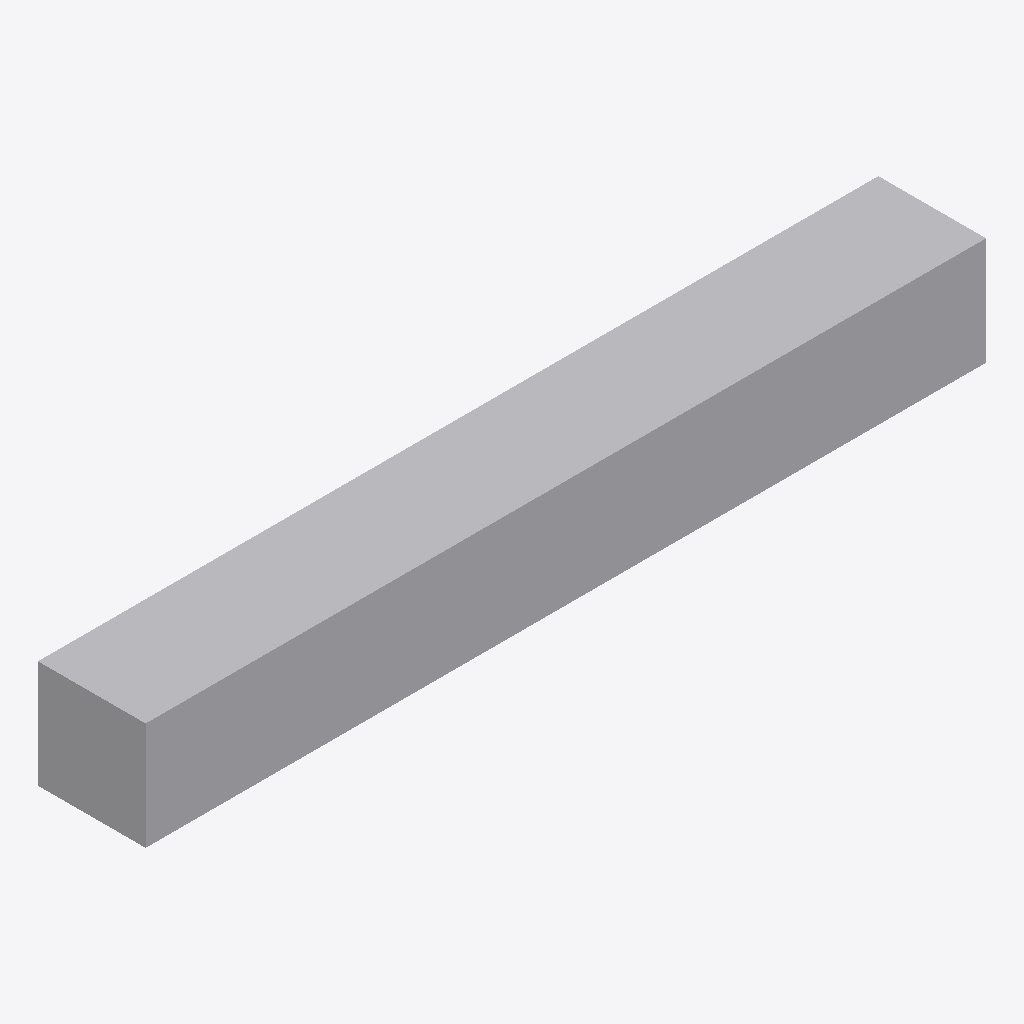
Isometric view of an IFC building model (IFC-SPF (STEP), schema IFC4, length unit metre), seen from the south-west, elements coloured by IFC class: 3 other elements (light grey).
Extent 3.9 m × 0.5 m × 0.5 m (x, y, z). Elements (3): 1 IfcAirTerminal, 1 IfcDuctSegment, 1 IfcFan.

HEADER;
FILE_DESCRIPTION(('ViewDefinition[DesignTransferView]'),'2;1');
FILE_NAME('/dev/null','2026-11-08T04:09:02+08:00',(''),(''),'IfcOpenShell 0.8.5','IfcOpenShell 0.8.5','Nobody');
FILE_SCHEMA(('IFC4'));
ENDSEC;
DATA;
#1=IFCPROJECT('2O8RKGPFj3BgMIKB1YU$xR',$,'Synthetic straight ventilation topology',$,$,$,$,(#8),#3);
#10=IFCSITE('3WXmV7FaXBYQeffieAIAmo',$,'Site',$,$,$,$,$,$,$,$,$,$,$);
#11=IFCBUILDING('0xyHjRewLDe89WOQmSSkjZ',$,'Building',$,$,$,$,$,$,$,$,$);
#12=IFCBUILDINGSTOREY('2awmyeimTAegVPPvdnRSLD',$,'Storey',$,$,$,$,$,$,$);
#74=IFCDUCTSEGMENT('2rNhCCfk50NRPZCmzjsOsT',$,'DUCT1',$,$,#89,#84,'DUCT1',$);
#41=IFCFAN('3MY8pT$AnFh8ZN9wboZ7zR',$,'FAN1',$,$,#58,#53,'FAN1',$);
#114=IFCAIRTERMINAL('1By10wWlD9TfgwnJ7nLPIX',$,'AT1',$,$,#129,#124,'AT1',$);
ENDSEC;
